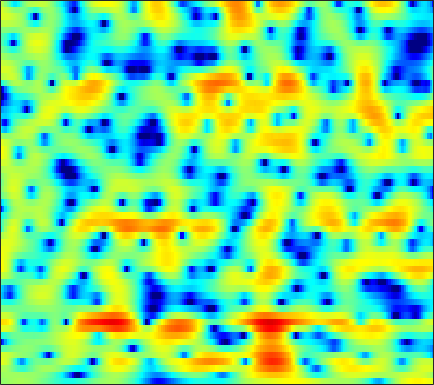

The table this chart was drawn from, first rows:
0.57104, 0.67817, 0.81193, 0.93232, 1.018, 1.121, 1.2099, 1.2605, 1.3008, 1.3091, 1.2807, 1.2334, 1.1377, 1.0021, 0.87744, 0.68727, 0.46386, 0.27157, -0.019531, -0.34142, -0.68774, -0.96056, -1.3473, -1.7527
0.8566, 0.9467, 1.036, 1.091, 1.114, 1.124, 1.116, 1.101, 1.072, 1.038, 1, 0.9701, 0.9248, 0.8725, 0.8238, 0.7416, 0.6331, 0.5319, 0.3652, 0.1515, -0.1245, -0.373, -0.7632, -1.23
1.604, 1.551, 1.319, 0.9118, 0.4962, -0.1901, -0.9777, -1.589, -2.326, -2.812, -2.908, -2.71, -2.185, -1.516, -1.004, -0.3772, 0.1537, 0.4824, 0.8225, 1.054, 1.186, 1.224, 1.195, 1.098
3.503, 3.346, 2.896, 2.151, 1.381, 0.0222, -1.794, -3.508, -6.216, -8.535, -8.338, -6.777, -4.56, -2.835, -1.907, -1.083, -0.6319, -0.4901, -0.4965, -0.6349, -0.7829, -0.8242, -0.7056, -0.3638
3.05, 2.958, 2.764, 2.496, 2.254, 1.885, 1.491, 1.202, 0.8492, 0.5766, 0.3917, 0.2901, 0.1794, 0.03063, -0.1638, -0.5923, -1.303, -2.077, -3.551, -5.747, -9.135, -12.89, -16.12, -10.63
-1.53, -1.494, -1.293, -0.9905, -0.7342, -0.4049, -0.1171, 0.06567, 0.2608, 0.4018, 0.4896, 0.513, 0.4935, 0.411, 0.3025, 0.0998, -0.1684, -0.4041, -0.751, -1.085, -1.343, -1.429, -1.358, -1.055
-15.61, -11.56, -7.822, -5.392, -4.084, -2.792, -1.86, -1.33, -0.8047, -0.4396, -0.1911, -0.0618, 0.04396, 0.09893, 0.119, 0.1322, 0.1438, 0.1559, 0.1895, 0.2536, 0.3597, 0.4776, 0.6903, 0.9582
-3.624, -3.368, -2.741, -2.046, -1.592, -1.126, -0.8383, -0.7216, -0.677, -0.7281, -0.808, -0.8597, -0.9226, -0.9749, -0.9927, -1.002, -0.9926, -0.9615, -0.8496, -0.6519, -0.3613, -0.09145, 0.3118, 0.7469
3.667, 3.548, 3.333, 2.992, 2.623, 1.959, 1.046, 0.1885, -1.123, -2.487, -3.568, -3.963, -3.948, -3.636, -3.459, -3.492, -3.879, -4.339, -4.947, -5.007, -4.18, -3.148, -1.718, -0.4926
5.619, 5.672, 5.505, 5.044, 4.488, 3.417, 1.875, 0.3133, -2.486, -6.64, -11.97, -11.99, -7.874, -5.225, -4.201, -3.845, -4.516, -5.745, -8.434, -10.64, -8.269, -5.484, -2.645, -0.8393
2.421, 2.562, 2.562, 2.369, 2.106, 1.608, 0.9717, 0.4223, -0.32, -1.007, -1.502, -1.693, -1.732, -1.618, -1.521, -1.45, -1.448, -1.488, -1.527, -1.438, -1.173, -0.9068, -0.5151, -0.1799
-0.283, -0.2812, -0.3201, -0.37, -0.4162, -0.4745, -0.5135, -0.537, -0.5328, -0.4752, -0.3819, -0.2954, -0.1591, -0.001958, 0.1112, 0.2577, 0.3725, 0.4456, 0.5367, 0.6038, 0.6462, 0.6656, 0.6526, 0.5946
-3.015, -3.287, -3.596, -3.761, -3.74, -3.483, -2.992, -2.518, -1.844, -1.149, -0.5009, -0.05906, 0.4707, 0.9236, 1.213, 1.534, 1.776, 1.91, 2.027, 2.061, 2.021, 1.94, 1.761, 1.484
-6.277, -7.377, -9.382, -11.81, -12.86, -11.3, -8.322, -6.267, -4.032, -2.309, -0.9621, -0.1321, 0.7708, 1.474, 1.899, 2.347, 2.682, 2.862, 3.01, 3.062, 3.008, 2.897, 2.638, 2.237
-5.817, -6.63, -8.203, -9.952, -10.61, -9.562, -7.254, -5.567, -3.626, -2.066, -0.8391, -0.1002, 0.6902, 1.299, 1.667, 2.045, 2.33, 2.494, 2.655, 2.767, 2.81, 2.78, 2.649, 2.385
-1.487, -1.612, -1.874, -2.123, -2.24, -2.229, -2.047, -1.801, -1.425, -1.028, -0.6359, -0.378, -0.1077, 0.07908, 0.1539, 0.1872, 0.1828, 0.1956, 0.3009, 0.529, 0.8829, 1.185, 1.573, 1.856
2.576, 2.349, 1.907, 1.32, 0.8011, 0.03755, -0.7747, -1.327, -1.933, -2.288, -2.365, -2.314, -2.236, -2.335, -2.634, -3.369, -4.552, -5.609, -6.635, -6.127, -4.206, -2.561, -0.6546, 0.7968
4.556, 4.158, 3.376, 2.283, 1.213, -0.6463, -3.18, -5.695, -9.907, -12.49, -9.835, -7.599, -5.617, -4.7, -4.623, -5.266, -6.862, -8.781, -11.66, -10.92, -7.025, -4.418, -1.768, 0.1624
4.461, 4.107, 3.405, 2.407, 1.438, -0.1781, -2.202, -3.949, -6.153, -7.282, -6.752, -5.829, -4.705, -3.965, -3.659, -3.564, -3.66, -3.758, -3.748, -3.469, -2.856, -2.232, -1.296, -0.3595
4.032, 3.857, 3.474, 2.92, 2.411, 1.638, 0.8168, 0.1927, -0.5446, -1.103, -1.47, -1.628, -1.778, -1.92, -2.033, -2.242, -2.508, -2.736, -3.049, -3.295, -3.419, -3.421, -3.244, -2.815
3.877, 3.828, 3.668, 3.413, 3.172, 2.776, 2.342, 1.993, 1.502, 1.024, 0.5583, 0.208, -0.2473, -0.72, -1.118, -1.707, -2.42, -3.057, -4.094, -5.351, -6.883, -8.094, -9.343, -9.245
3.318, 3.369, 3.411, 3.398, 3.329, 3.146, 2.85, 2.574, 2.129, 1.612, 1.064, 0.6392, 0.09003, -0.4446, -0.8678, -1.478, -2.217, -2.906, -4.102, -5.827, -8.306, -10.91, -15.78, -16.5
1.203, 1.675, 2.317, 2.822, 3.048, 3.143, 2.941, 2.627, 1.986, 1.127, 0.1436, -0.5651, -1.322, -1.726, -1.768, -1.667, -1.575, -1.629, -1.881, -2.398, -3.049, -3.573, -4.101, -4.256
-3.735, -1.232, 1.012, 2.421, 3.086, 3.505, 3.454, 3.049, 2.019, 0.3037, -2.374, -5.3, -10.37, -9.814, -6.283, -2.905, -0.8509, 0.1163, 0.8436, 1.162, 1.095, 0.8756, 0.4239, -0.1949
-2.676, -1.419, 0.1482, 1.403, 2.116, 2.692, 2.89, 2.728, 2.117, 1.022, -0.5405, -1.871, -3.228, -3.166, -2.17, -0.5769, 0.775, 1.533, 2.15, 2.378, 2.21, 1.867, 1.067, -0.152
-4.558, -3.754, -2.444, -1.115, -0.2397, 0.6814, 1.271, 1.552, 1.673, 1.583, 1.373, 1.205, 1.043, 1.056, 1.18, 1.435, 1.714, 1.877, 1.991, 1.883, 1.572, 1.155, 0.3579, -0.7397
-13.48, -9.24, -5.536, -3.027, -1.642, -0.2549, 0.711, 1.201, 1.611, 1.803, 1.85, 1.824, 1.769, 1.741, 1.735, 1.785, 1.852, 1.883, 1.87, 1.761, 1.505, 1.186, 0.5966, -0.1996
-6.382, -5.033, -3.106, -1.393, -0.3593, 0.7018, 1.433, 1.745, 1.913, 1.823, 1.529, 1.228, 0.8169, 0.4877, 0.3815, 0.4539, 0.7256, 0.9957, 1.32, 1.547, 1.574, 1.476, 1.138, 0.5705
-1.083, -0.4172, 0.5192, 1.384, 1.928, 2.459, 2.682, 2.651, 2.3, 1.55, 0.3448, -0.8831, -2.974, -5.142, -5.956, -5.027, -2.999, -1.574, -0.11, 0.8525, 1.382, 1.545, 1.472, 1.118
-0.2826, 0.6432, 1.681, 2.465, 2.894, 3.236, 3.279, 3.11, 2.56, 1.586, 0.07818, -1.505, -4.439, -8.374, -10.4, -8.018, -4.526, -2.611, -0.8368, 0.2454, 0.8288, 0.9755, 0.8779, 0.4908
-0.8711, 0.2229, 1.34, 2.144, 2.561, 2.878, 2.981, 2.891, 2.574, 2.041, 1.322, 0.6943, -0.1426, -0.8328, -1.115, -1.138, -0.8434, -0.5335, -0.197, -0.02213, -0.07616, -0.2862, -0.7937, -1.565
-0.1345, 0.5868, 1.346, 1.899, 2.184, 2.417, 2.491, 2.461, 2.336, 2.127, 1.867, 1.655, 1.369, 1.114, 0.9436, 0.7605, 0.5845, 0.4284, 0.1461, -0.2739, -0.8929, -1.486, -2.507, -3.793
1.314, 1.63, 1.917, 2.057, 2.074, 2.027, 1.89, 1.782, 1.655, 1.569, 1.536, 1.538, 1.544, 1.543, 1.507, 1.401, 1.195, 0.9473, 0.5083, -0.1251, -0.9862, -1.808, -3.186, -4.923
2.908, 2.904, 2.727, 2.329, 1.899, 1.194, 0.4394, -0.0549, -0.4662, -0.4493, -0.07076, 0.3443, 0.9196, 1.398, 1.656, 1.827, 1.807, 1.662, 1.301, 0.7338, -0.03893, -0.8009, -2.042, -3.626
4.191, 3.956, 3.355, 2.378, 1.343, -0.578, -3.268, -5.959, -9.335, -7.964, -4.466, -2.407, -0.4422, 0.8122, 1.423, 1.88, 2.016, 1.965, 1.689, 1.275, 0.7345, 0.2877, -0.4114, -1.213
4.306, 3.99, 3.308, 2.317, 1.334, -0.4071, -2.642, -4.579, -6.515, -5.872, -3.686, -2.128, -0.5917, 0.3898, 0.7793, 0.9348, 0.725, 0.3856, -0.191, -0.7688, -1.184, -1.314, -1.315, -1.195
3.5, 3.172, 2.695, 2.159, 1.733, 1.146, 0.5856, 0.258, 0.01531, 0.05964, 0.3254, 0.5631, 0.7904, 0.8111, 0.6066, -0.02973, -1.163, -2.414, -4.604, -7.229, -8.631, -7.851, -5.573, -3.546
1.24, 0.797, 0.4714, 0.4328, 0.5433, 0.8426, 1.145, 1.375, 1.663, 1.899, 2.078, 2.137, 2.102, 1.819, 1.432, 0.5769, -0.7493, -2.175, -4.805, -8.35, -10.72, -9.125, -5.814, -3.391
-4.944, -6.53, -6.994, -5.332, -3.749, -1.934, -0.4978, 0.3146, 1.153, 1.75, 2.148, 2.348, 2.479, 2.454, 2.325, 2.011, 1.518, 1.055, 0.3813, -0.204, -0.5011, -0.5365, -0.3129, -0.0529
-9.298, -12.87, -13.67, -9.409, -6.706, -4.141, -2.384, -1.432, -0.5198, 0.108, 0.5479, 0.8135, 1.137, 1.489, 1.741, 2.072, 2.328, 2.498, 2.63, 2.695, 2.708, 2.648, 2.474, 2.119
-5.958, -6.245, -6.19, -5.583, -4.991, -4.098, -3.419, -3.073, -2.931, -3.045, -3.285, -3.409, -3.178, -2.346, -1.455, -0.1482, 1.062, 1.836, 2.67, 3.263, 3.627, 3.779, 3.748, 3.484
-8.134, -7.7, -7.074, -6.34, -5.792, -5.304, -5.046, -5.149, -5.769, -7.219, -9.976, -13.55, -18.81, -11.86, -7.629, -3.894, -1.337, 0.06977, 1.48, 2.484, 3.159, 3.498, 3.756, 3.813
-14.09, -12.56, -10.55, -8.859, -7.782, -6.7, -6.028, -5.833, -5.963, -6.602, -7.656, -8.419, -8.623, -7.233, -5.596, -3.428, -1.58, -0.4542, 0.7197, 1.597, 2.239, 2.566, 2.903, 3.131
-20.94, -17.36, -13.19, -9.964, -8.146, -6.22, -4.944, -4.255, -3.682, -3.342, -3.13, -2.963, -2.606, -2.065, -1.534, -0.7714, -0.03407, 0.4248, 0.9308, 1.254, 1.434, 1.505, 1.566, 1.695
-17.94, -14.1, -9.774, -6.678, -4.863, -3.096, -1.825, -1.149, -0.5608, -0.2019, 0.03144, 0.163, 0.3647, 0.626, 0.8522, 1.171, 1.411, 1.511, 1.44, 1.078, 0.3718, -0.312, -1.343, -2.001
-3.835, -3.068, -1.815, -0.5959, 0.1667, 0.9646, 1.474, 1.63, 1.607, 1.305, 0.8363, 0.4806, 0.1466, 0.1591, 0.3938, 0.8903, 1.351, 1.558, 1.447, 0.8002, -0.6134, -2.443, -6.577, -17.16
1.907, 2.093, 2.368, 2.62, 2.728, 2.725, 2.452, 2.038, 1.135, -0.2898, -2.44, -4.647, -8.119, -8.779, -6.42, -3.308, -1.171, -0.1889, 0.5145, 0.5836, 0.1126, -0.5354, -1.579, -2.372
3.124, 3.102, 3.031, 2.893, 2.74, 2.399, 1.863, 1.304, 0.256, -1.21, -3.235, -5.138, -7.739, -8.167, -6.543, -3.975, -1.978, -0.9312, -0.01781, 0.4263, 0.5234, 0.4454, 0.1851, -0.1255
2.505, 2.396, 2.201, 1.951, 1.752, 1.421, 1.038, 0.71, 0.2025, -0.3591, -0.9348, -1.313, -1.625, -1.59, -1.334, -0.8006, -0.2079, 0.1941, 0.5759, 0.7623, 0.7322, 0.5942, 0.2522, -0.2335
1.29, 1.084, 0.7687, 0.4223, 0.165, -0.1107, -0.2476, -0.2687, -0.1951, -0.04566, 0.1558, 0.3238, 0.5752, 0.8549, 1.077, 1.361, 1.581, 1.701, 1.745, 1.643, 1.361, 1.017, 0.4022, -0.417
-0.2105, -0.5874, -1.312, -2.21, -2.914, -3.548, -3.54, -3.058, -2.024, -0.883, 0.1654, 0.8481, 1.607, 2.197, 2.541, 2.879, 3.08, 3.122, 3.047, 2.791, 2.345, 1.866, 1.006, -0.1282
-1.598, -2.072, -3.369, -5.665, -8.44, -14.87, -16.13, -10.1, -5.296, -2.321, -0.3049, 0.8108, 1.928, 2.725, 3.157, 3.552, 3.776, 3.826, 3.744, 3.478, 3.013, 2.523, 1.637, 0.4595
-1.698, -1.817, -2.459, -3.642, -4.727, -5.961, -5.925, -4.896, -3.031, -1.312, 0.06032, 0.8611, 1.668, 2.248, 2.562, 2.852, 3.018, 3.088, 3.075, 2.94, 2.638, 2.284, 1.634, 0.733
-0.1328, 0.03004, 0.03722, -0.1295, -0.276, -0.4174, -0.3957, -0.2557, 0.04522, 0.38, 0.6478, 0.771, 0.8172, 0.7648, 0.7038, 0.6664, 0.7245, 0.8501, 1.082, 1.299, 1.405, 1.367, 1.127, 0.6542
1.921, 2.07, 2.136, 2.114, 2.036, 1.905, 1.761, 1.632, 1.409, 1.093, 0.6097, 0.09555, -0.8309, -2.056, -3.083, -4.208, -4.347, -3.722, -2.383, -1.103, -0.1378, 0.3384, 0.6272, 0.5859
3.214, 3.214, 3.108, 2.917, 2.728, 2.453, 2.158, 1.919, 1.547, 1.043, 0.3099, -0.4796, -2.021, -4.452, -7.333, -14.85, -20.16, -10.72, -5.416, -2.531, -0.8278, -0.03477, 0.535, 0.658
3.244, 2.967, 2.492, 1.899, 1.454, 0.8927, 0.4539, 0.2586, 0.1667, 0.1491, 0.06567, -0.1288, -0.6337, -1.424, -2.123, -2.878, -2.892, -2.379, -1.292, -0.252, 0.5077, 0.8293, 0.97, 0.7717
2.193, 1.514, 0.3987, -0.9786, -2.179, -3.937, -5.281, -5.388, -4.172, -2.381, -0.8076, 0.1038, 0.9656, 1.49, 1.734, 1.955, 2.127, 2.252, 2.366, 2.372, 2.211, 1.933, 1.346, 0.5338
